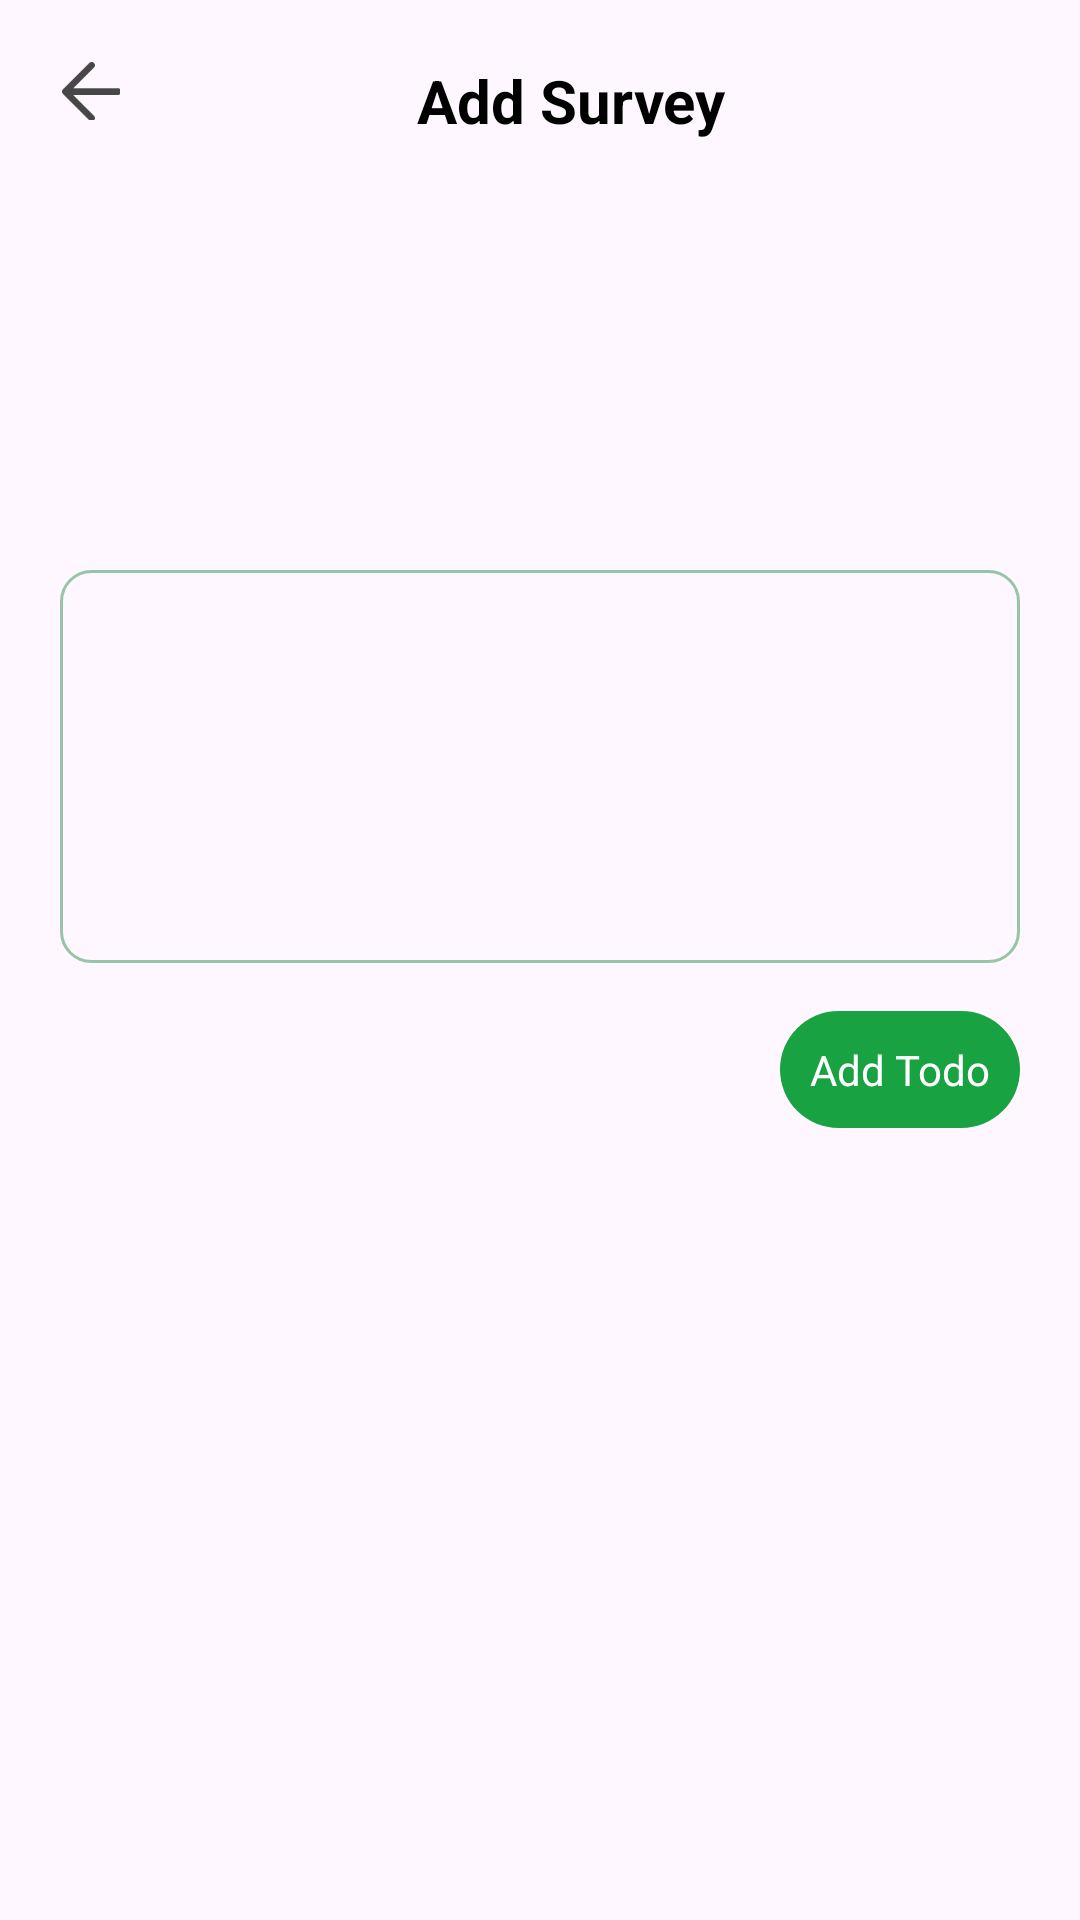

Write the Android layout XML for this screen, with the resource values it uses.
<!-- AndroidManifest.xml: application theme Theme.SurveyheartApp -->
<!-- res/layout/activity_add_todo_list_screen.xml -->
<?xml version="1.0" encoding="utf-8"?>
<layout>

    <androidx.constraintlayout.widget.ConstraintLayout xmlns:android="http://schemas.android.com/apk/res/android"
        xmlns:app="http://schemas.android.com/apk/res-auto"
        xmlns:tools="http://schemas.android.com/tools"
        android:id="@+id/main"
        android:layout_width="match_parent"
        android:layout_height="match_parent"
        tools:context=".activity.AddTodoListScreen">

        <LinearLayout
            android:id="@+id/llHeader"
            android:layout_width="match_parent"
            android:layout_height="wrap_content"
            android:layout_marginTop="20dp"
            android:layout_marginStart="20dp"
            android:layout_marginEnd="20dp"
            android:orientation="horizontal"
            app:layout_constraintTop_toTopOf="parent">

            <ImageView
                android:id="@+id/ivBack"
                android:layout_width="20dp"
                android:layout_height="20dp"
                android:src="@drawable/back" />

            <TextView
                android:layout_width="0dp"
                android:layout_height="wrap_content"
                android:layout_gravity="center"
                android:layout_weight="1"
                android:gravity="center"
                android:text="@string/add_survey"
                android:textColor="@color/black"
                android:textSize="20dp"
                android:textStyle="bold" />
        </LinearLayout>

        <LinearLayout
            android:id="@+id/llFillSurvey"
            android:layout_width="match_parent"
            android:layout_height="wrap_content"
            android:layout_marginTop="30dp"
            android:layout_marginStart="20dp"
            android:layout_marginEnd="20dp"
            android:orientation="horizontal"
            app:layout_constraintTop_toBottomOf="@id/llHeader">

            <ImageView
                android:layout_width="match_parent"
                android:layout_height="100dp"
                android:src="@drawable/ic_todo" />
        </LinearLayout>

        <EditText
            android:id="@+id/etTodo"
            android:layout_width="match_parent"
            android:layout_height="131dp"
            android:layout_marginTop="13dp"
            android:layout_marginStart="20dp"
            android:layout_marginEnd="20dp"
            android:background="@drawable/bg_add_todo"
            android:gravity="top"
            android:padding="10dp"
            app:layout_constraintTop_toBottomOf="@id/llFillSurvey" />

        <TextView
            android:id="@+id/btnAddTodo"
            android:layout_width="wrap_content"
            android:layout_height="wrap_content"
            android:layout_marginTop="16dp"
            android:layout_marginStart="20dp"
            android:layout_marginEnd="20dp"
            android:background="@drawable/bg_delete"
            android:backgroundTint="@color/green"
            android:padding="10dp"
            android:text="@string/add_todo"
            android:textColor="@color/white"
            app:layout_constraintEnd_toEndOf="parent"
            app:layout_constraintTop_toBottomOf="@id/etTodo" />

        <ProgressBar
            android:id="@+id/progressBar"
            android:layout_width="match_parent"
            android:layout_height="wrap_content"
            android:layout_centerInParent="true"
            android:visibility="gone"
            app:layout_constraintBottom_toBottomOf="parent"
            app:layout_constraintTop_toTopOf="parent" />

    </androidx.constraintlayout.widget.ConstraintLayout>
</layout>
<!-- resources referenced by this layout -->
<resources>
  <color name="black">#FF000000</color>
  <color name="green">#19A241</color>
  <color name="white">#FFFFFFFF</color>
  <!-- drawable back: png bitmap (drawable, 817 bytes) -->
  <!-- drawable bg_add_todo (drawable) -->
  <?xml version="1.0" encoding="utf-8"?>
  <shape xmlns:android="http://schemas.android.com/apk/res/android"
      android:shape="rectangle">
      <corners android:radius="10dp" />
      <stroke
          android:width="1dp"
          android:color="@color/gray" />
  </shape>
  <!-- drawable bg_delete (drawable) -->
  <?xml version="1.0" encoding="UTF-8"?>
  <shape xmlns:android="http://schemas.android.com/apk/res/android">
      <solid android:color="#3690A5" />
      <corners android:radius="20dp" />
  </shape>
  <string name="add_survey">Add Survey</string>
  <string name="add_todo">Add Todo</string>
  <style name="Theme.SurveyheartApp" parent="Base.Theme.SurveyheartApp" />
  <color name="gray">#98C5A5</color>
  <style name="Base.Theme.SurveyheartApp" parent="Theme.Material3.DayNight.NoActionBar">
          
          
      </style>
</resources>
